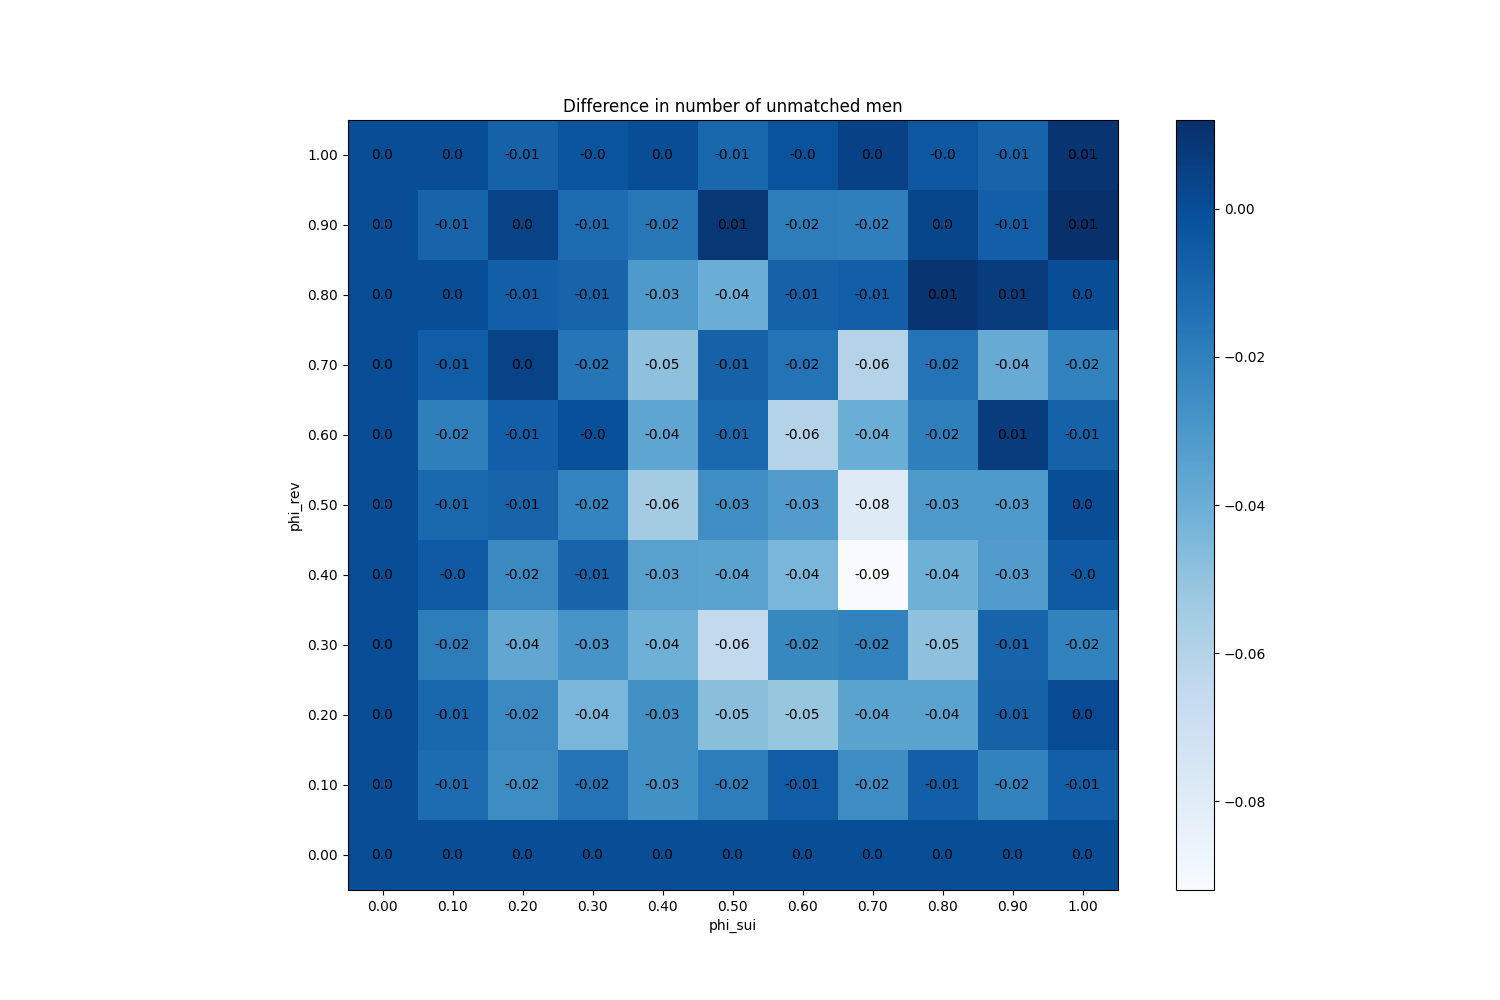

The table this chart was drawn from, first rows:
phi_sui, phi_rev
(0.0, 0.0), 0
(0.0, 0.1), 0
(0.0, 0.2), 0
(0.0, 0.3), 0
(0.0, 0.4), 0
(0.0, 0.5), 0
(0.0, 0.6), 0
(0.0, 0.7), 0
(0.0, 0.8), 0
(0.0, 0.9), 0
(0.0, 1.0), 0
(0.1, 0.0), 0
(0.1, 0.1), -0.012
(0.1, 0.2), -0.01
(0.1, 0.3), -0.019
(0.1, 0.4), -0.005
(0.1, 0.5), -0.011
(0.1, 0.6), -0.02
(0.1, 0.7), -0.006
(0.1, 0.8), 0
(0.1, 0.9), -0.009
(0.1, 1.0), 0
(0.2, 0.0), 0
(0.2, 0.1), -0.025
(0.2, 0.2), -0.024
(0.2, 0.3), -0.037
(0.2, 0.4), -0.024
(0.2, 0.5), -0.009
(0.2, 0.6), -0.007
(0.2, 0.7), 0.004
(0.2, 0.8), -0.007
(0.2, 0.9), 0.004
(0.2, 1.0), -0.008
(0.3, 0.0), 0
(0.3, 0.1), -0.015
(0.3, 0.2), -0.044
(0.3, 0.3), -0.029
(0.3, 0.4), -0.009
(0.3, 0.5), -0.022
(0.3, 0.6), -0.001
(0.3, 0.7), -0.016
(0.3, 0.8), -0.009
(0.3, 0.9), -0.012
(0.3, 1.0), -0.003
(0.4, 0.0), 0
(0.4, 0.1), -0.027
(0.4, 0.2), -0.027
(0.4, 0.3), -0.041
(0.4, 0.4), -0.034
(0.4, 0.5), -0.055
(0.4, 0.6), -0.036
(0.4, 0.7), -0.049
(0.4, 0.8), -0.031
(0.4, 0.9), -0.017
(0.4, 1.0), 0
(0.5, 0.0), 0
(0.5, 0.1), -0.019
(0.5, 0.2), -0.048
(0.5, 0.3), -0.065
(0.5, 0.4), -0.035
... 61 more rows
